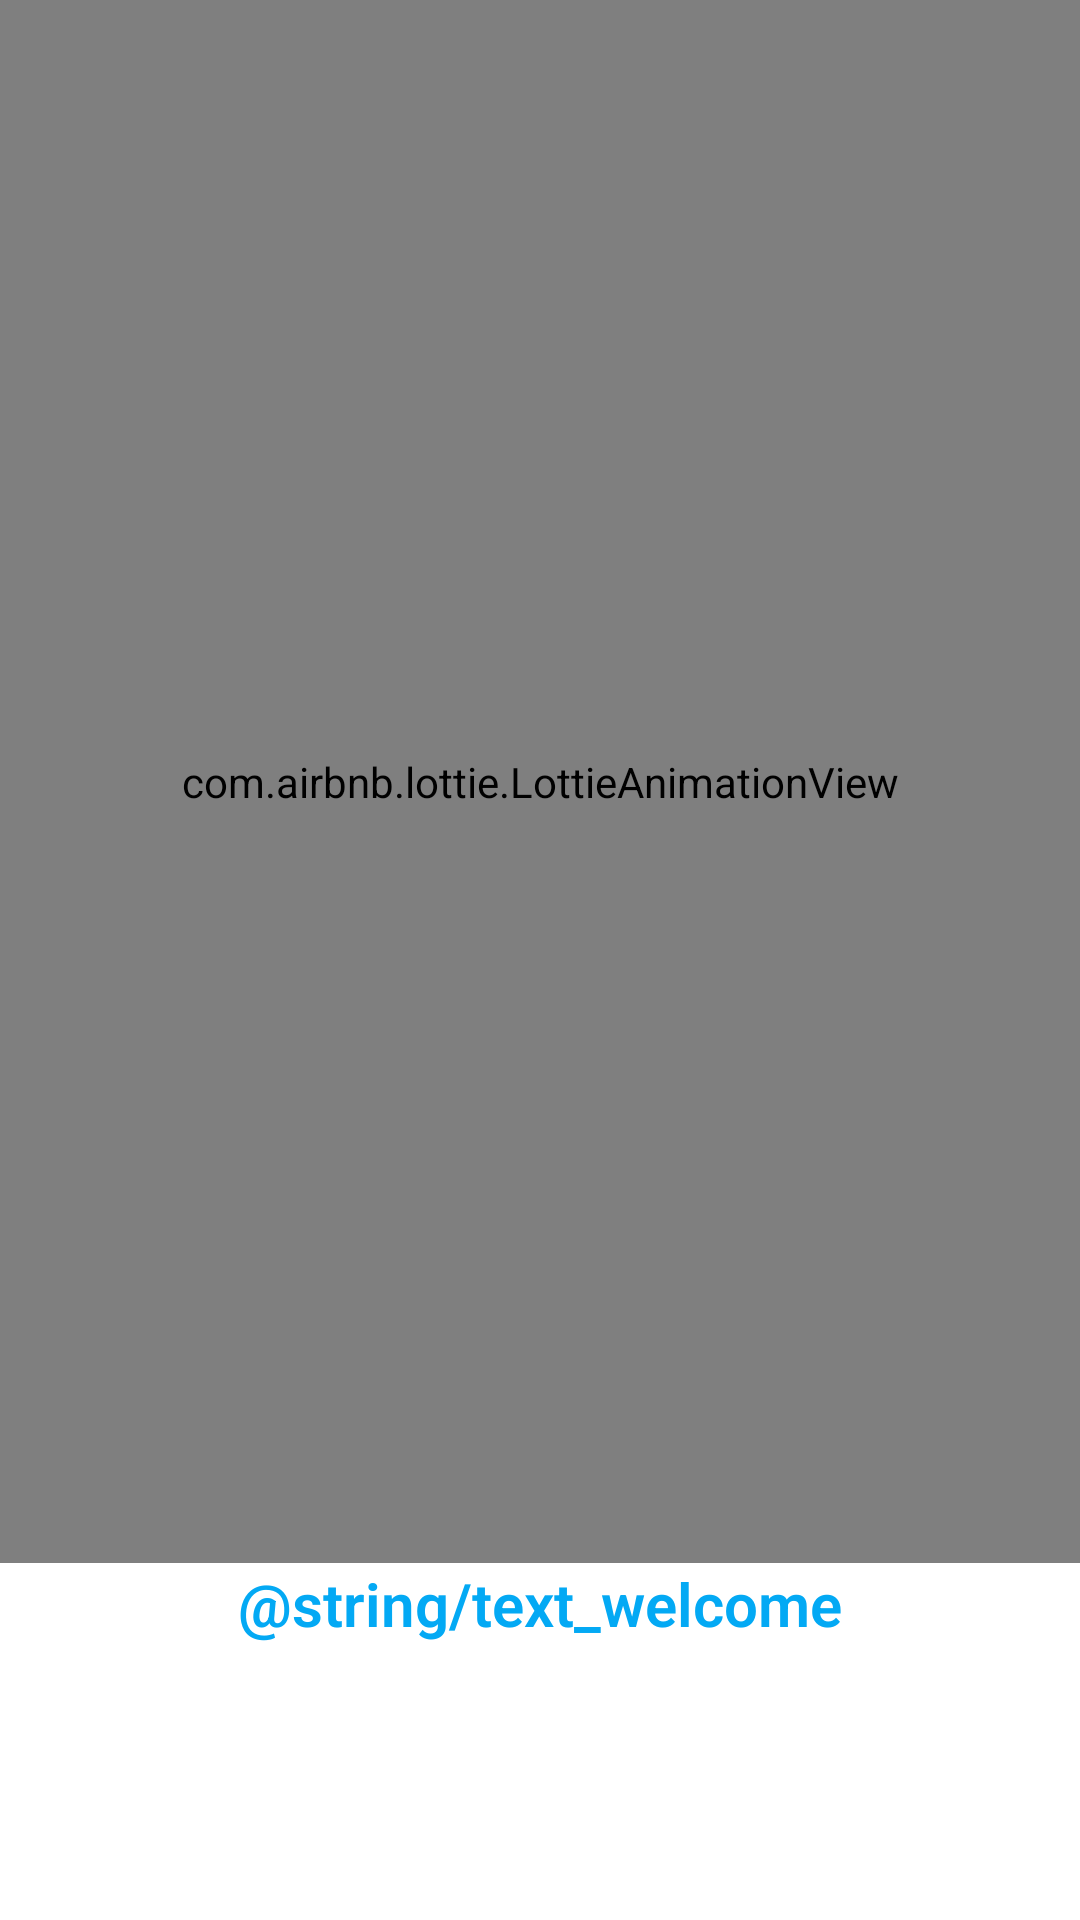

The Android layout XML behind this screen, and the referenced resources:
<!-- AndroidManifest.xml: application theme Theme.AndroidExampleYear -->
<!-- res/layout/fragment_welcome.xml -->
<?xml version="1.0" encoding="utf-8"?>
<androidx.constraintlayout.widget.ConstraintLayout xmlns:android="http://schemas.android.com/apk/res/android"
    xmlns:app="http://schemas.android.com/apk/res-auto"
    xmlns:tools="http://schemas.android.com/tools"
    android:layout_width="match_parent"
    android:layout_height="match_parent"
    tools:context=".fragment.FragmentWelcome">

    <com.airbnb.lottie.LottieAnimationView
        android:layout_width="match_parent"
        android:layout_height="0dp"
        android:scaleType="centerCrop"
        app:layout_constraintBottom_toTopOf="@id/tv_welcome"
        app:layout_constraintTop_toTopOf="parent"
        app:lottie_autoPlay="true"
        app:lottie_loop="true"
        app:lottie_rawRes="@raw/anim" />

    <TextView
        android:id="@+id/tv_welcome"
        android:layout_width="match_parent"
        android:layout_height="wrap_content"
        android:fontFamily="sans-serif-light"
        android:gravity="center_horizontal"
        android:text="@string/text_welcome"
        android:textColor="#03A9F4"
        android:textSize="20sp"
        android:textStyle="bold"
        app:layout_constraintBottom_toBottomOf="parent"
        app:layout_constraintTop_toTopOf="parent"
        app:layout_constraintVertical_bias="0.85" />
</androidx.constraintlayout.widget.ConstraintLayout>
<!-- resources referenced by this layout -->
<resources>
  <style name="Theme.AndroidExampleYear" parent="Theme.MaterialComponents.DayNight.DarkActionBar">
          
          <item name="colorPrimary">@color/purple_500</item>
          <item name="colorPrimaryVariant">@color/purple_700</item>
          <item name="colorOnPrimary">@color/white</item>
          
          <item name="colorSecondary">@color/teal_200</item>
          <item name="colorSecondaryVariant">@color/teal_700</item>
          <item name="colorOnSecondary">@color/black</item>
          
          <item name="android:statusBarColor" tools:targetApi="l">?attr/colorPrimaryVariant</item>
          
      </style>
  <color name="purple_500">#FF6200EE</color>
  <color name="purple_700">#FF3700B3</color>
  <color name="white">#FFFFFFFF</color>
  <color name="teal_200">#FF03DAC5</color>
  <color name="teal_700">#FF018786</color>
  <color name="black">#FF000000</color>
</resources>
